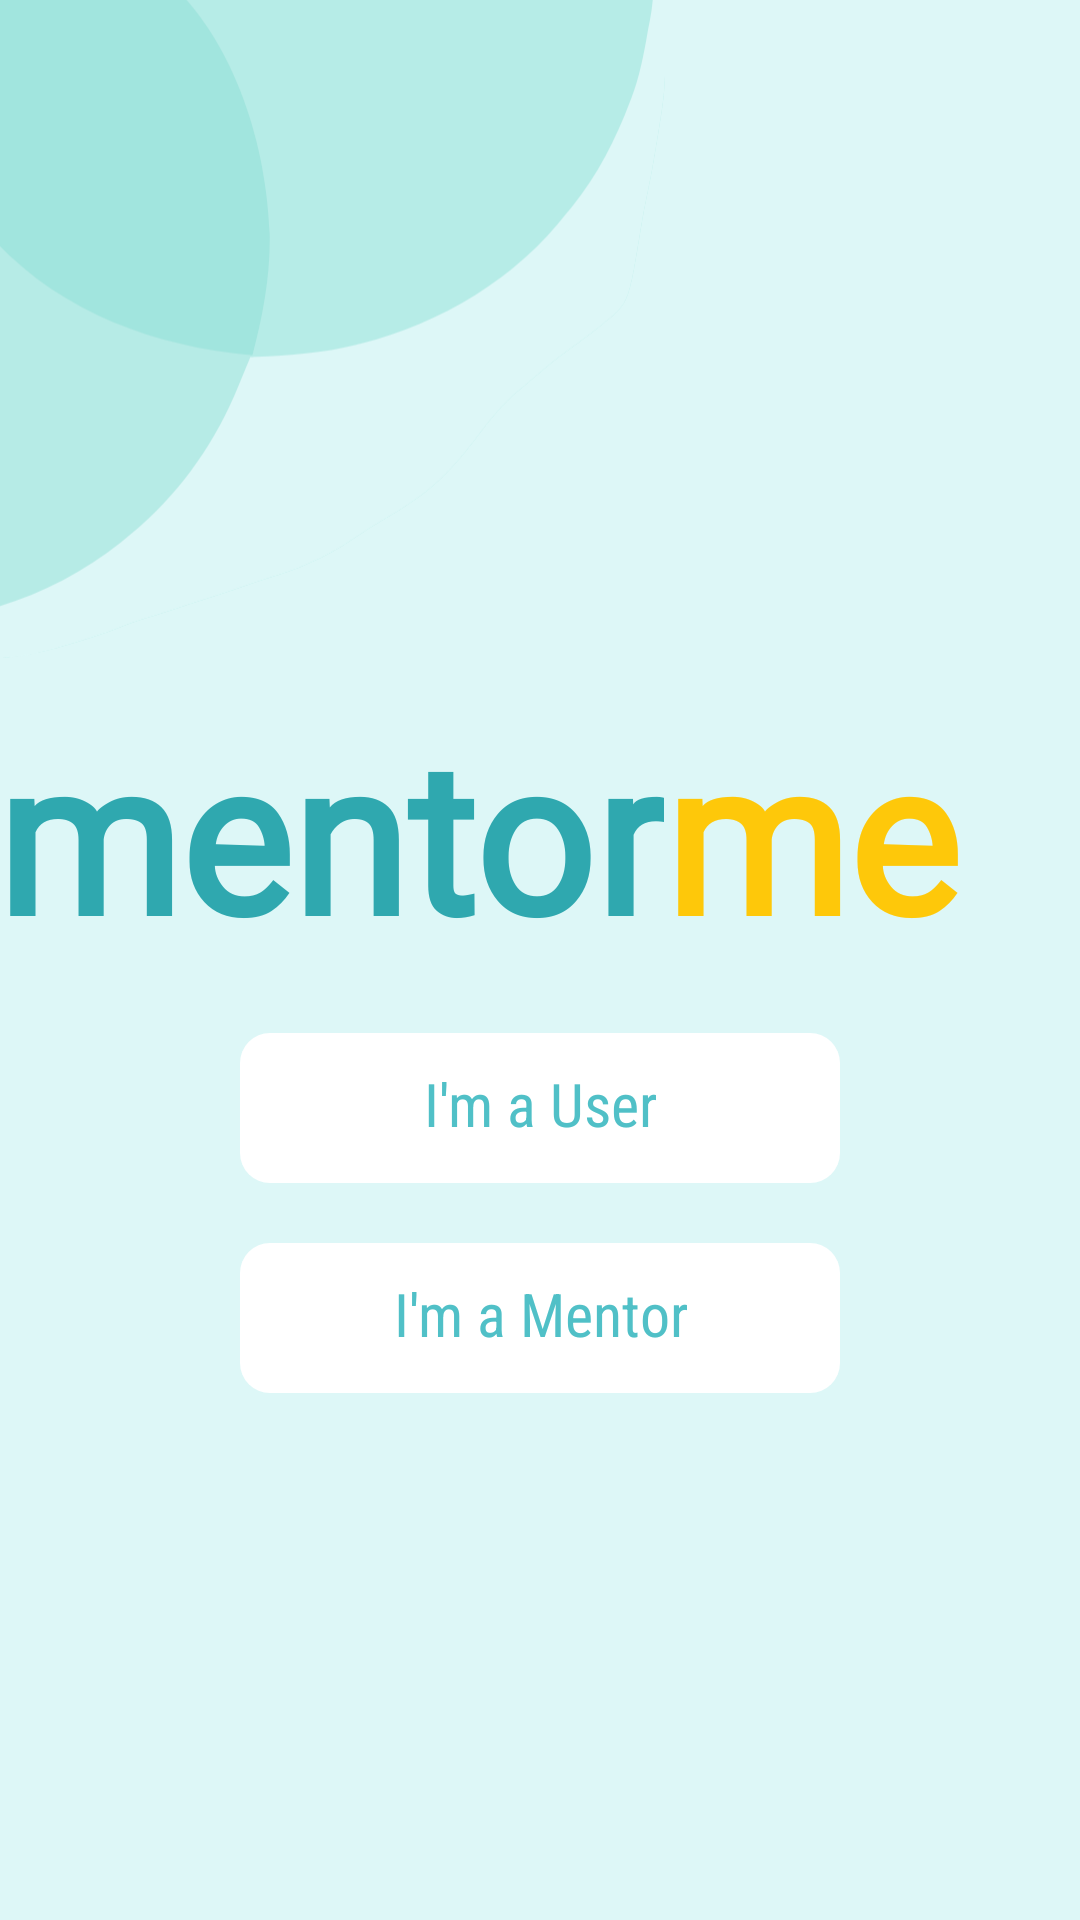

The Android layout XML behind this screen, and the referenced resources:
<!-- AndroidManifest.xml: application theme Theme.I210390 -->
<!-- res/layout/activity_choose.xml -->
<?xml version="1.0" encoding="utf-8"?>
<androidx.constraintlayout.widget.ConstraintLayout xmlns:android="http://schemas.android.com/apk/res/android"
    xmlns:app="http://schemas.android.com/apk/res-auto"
    xmlns:tools="http://schemas.android.com/tools"
    android:layout_width="match_parent"
    android:layout_height="match_parent"
    android:background="#DDF7F7"
    tools:context=".ActivityChoose">

    <ImageView
        android:id="@+id/logo"
        android:layout_width="264dp"
        android:layout_height="284dp"
        android:layout_marginStart="-43dp"
        android:layout_marginTop="-53dp"
        android:src="@drawable/circle"
        app:layout_constraintStart_toStartOf="parent"
        app:layout_constraintTop_toTopOf="parent" />

    <TextView
        android:id="@+id/textView1"
        android:layout_width="wrap_content"
        android:layout_height="wrap_content"
        android:fontFamily="@font/boogaloo"
        android:layout_centerInParent="true"
        android:layout_alignEnd="@id/logo"
        android:text="mentor"
        android:textColor="#2FA8AF"
        android:textSize="70sp"
        android:textStyle="bold"
        app:layout_constraintEnd_toEndOf="@id/logo"
        app:layout_constraintTop_toBottomOf="@id/logo" />

    <TextView
        android:id="@+id/textView2"
        android:layout_width="wrap_content"
        android:layout_height="wrap_content"
        android:layout_alignBaseline="@id/textView1"
        android:layout_centerInParent="true"
        android:layout_marginEnd="10dp"
        android:layout_toEndOf="@id/textView1"
        android:fontFamily="@font/boogaloo"
        android:text="me"
        android:textColor="#FEC80A"
        android:textSize="70sp"
        android:textStyle="bold"
        app:layout_constraintBaseline_toBaselineOf="@id/textView1"
        app:layout_constraintStart_toEndOf="@id/textView1" />

    <TextView
        android:layout_width="200dp"
        android:layout_height="wrap_content"
        android:text="I'm a User"
        android:layout_gravity="center"
        android:textAlignment="center"
        android:textColor="#50C0C7"
        android:textSize="20sp"
        android:textStyle="normal"
        android:fontFamily="sans-serif-condensed"
        android:padding="10dp"
        android:layout_marginTop="20dp"
        android:background="@drawable/square_rounded"
        android:backgroundTint="#FFFFFF"
        android:id="@+id/user"
        app:layout_constraintTop_toBottomOf="@id/textView1"
        app:layout_constraintStart_toStartOf="parent"
        app:layout_constraintEnd_toEndOf="parent" />

    <TextView
        android:layout_width="200dp"
        android:layout_height="wrap_content"
        android:text="I'm a Mentor"
        android:layout_gravity="center"
        android:textAlignment="center"
        android:textColor="#50C0C7"
        android:textSize="20sp"
        android:textStyle="normal"
        android:fontFamily="sans-serif-condensed"
        android:padding="10dp"
        android:layout_marginTop="20dp"
        android:background="@drawable/square_rounded"
        android:backgroundTint="#FFFFFF"
        android:id="@+id/mentorButton"
        app:layout_constraintTop_toBottomOf="@id/user"
        app:layout_constraintStart_toStartOf="parent"
        app:layout_constraintEnd_toEndOf="parent" />

</androidx.constraintlayout.widget.ConstraintLayout>
<!-- resources referenced by this layout -->
<resources>
  <!-- drawable circle: vector/xml drawable (drawable, 9781 chars, omitted) -->
  <!-- drawable square_rounded (drawable) -->
  <?xml version="1.0" encoding="utf-8"?>
  <shape xmlns:android="http://schemas.android.com/apk/res/android">
  
      <solid android:color="#8ED9DD" /> 
      <corners android:radius="10dp" /> 
  
      
      <size
          android:width="50dp"
          android:height="50dp" />
  
  </shape>
  <style name="Theme.I210390" parent="Base.Theme.I210390" />
  <style name="Base.Theme.I210390" parent="Theme.Material3.DayNight.NoActionBar">
          
          
      </style>
</resources>
